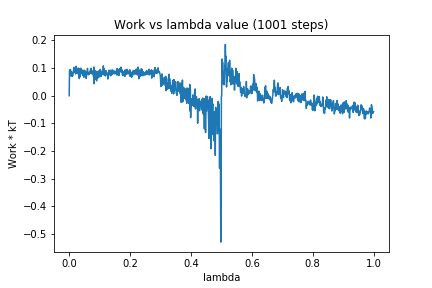

The file beside this chart, header and first rows:
0, 0.0
1, 0.09257
2, 0.09203
3, 0.08671
4, 0.09455
5, 0.08883
6, 0.07096
7, 0.07512
8, 0.08631
9, 0.07161
10, 0.08399
11, 0.07108
12, 0.08012
13, 0.08161
14, 0.08743
15, 0.1026
16, 0.09777
17, 0.0948
18, 0.08533
19, 0.09128
20, 0.0974
21, 0.07882
22, 0.1067
23, 0.08458
24, 0.0832
25, 0.09086
26, 0.08986
27, 0.08099
28, 0.09583
29, 0.08058
30, 0.1001
31, 0.07586
32, 0.0875
33, 0.06216
34, 0.08279
35, 0.06751
36, 0.09868
37, 0.07854
38, 0.0992
39, 0.0909
40, 0.08213
41, 0.08623
42, 0.09322
43, 0.08887
44, 0.07357
45, 0.09116
46, 0.08041
47, 0.08736
48, 0.0671
49, 0.09262
50, 0.08607
51, 0.09113
52, 0.0882
53, 0.06777
54, 0.07839
55, 0.08444
56, 0.0626
57, 0.0852
58, 0.07582
59, 0.08534
60, 0.09895
... 940 more rows
